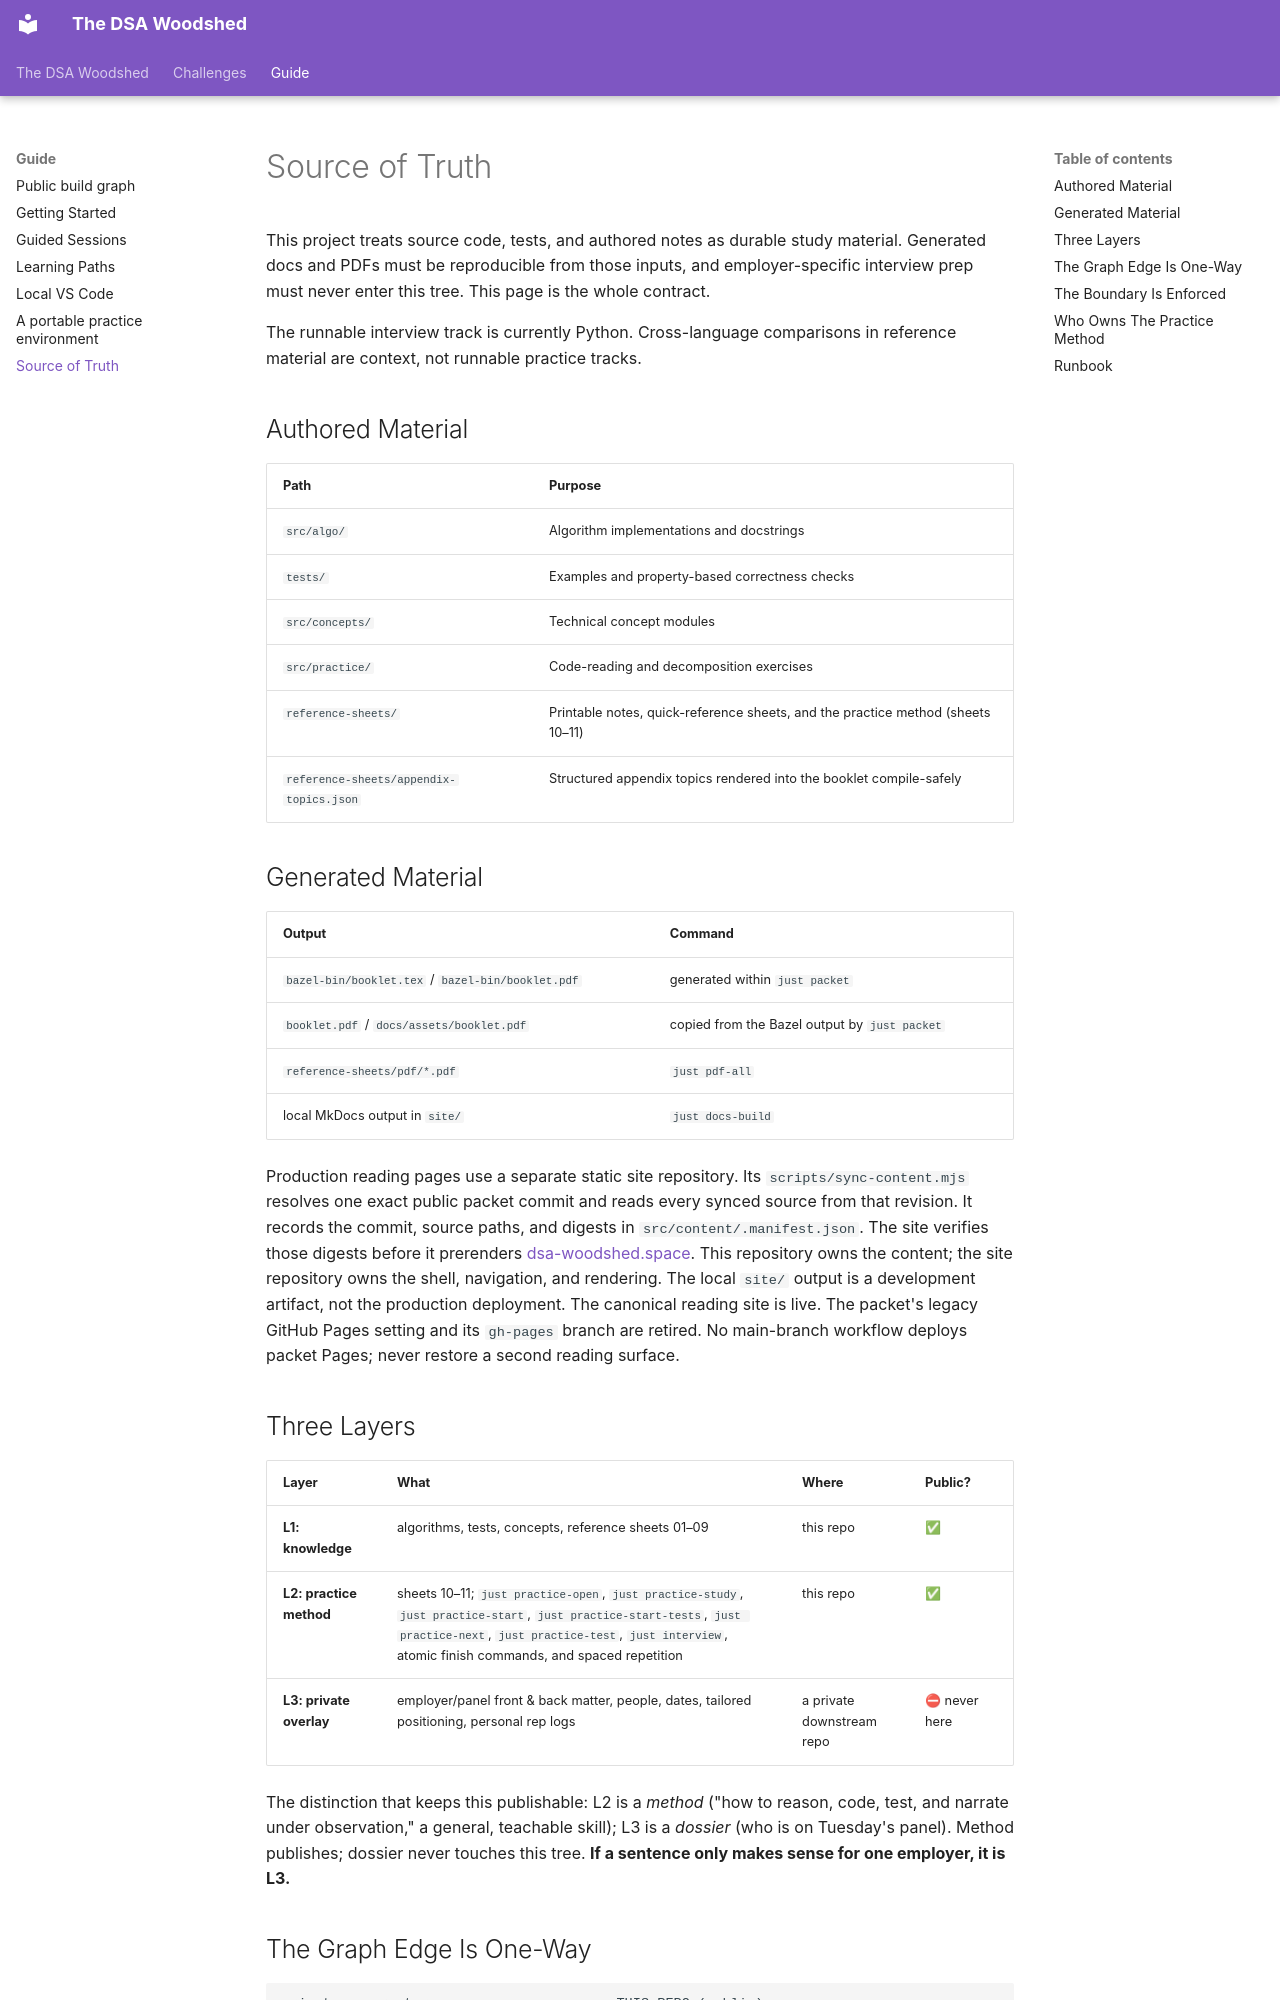

repository: DSA-Woodshed/dsa-study-packet · page: guide/source-of-truth/index.html · generator: mkdocs

---
title: Source of Truth
description: See which files own the current Python practice track, generated artifacts, private state, and the production reading site.
---

# Source of Truth

This project treats source code, tests, and authored notes as durable study
material. Generated docs and PDFs must be reproducible from those inputs, and
employer-specific interview prep must never enter this tree. This page is the
whole contract.

The runnable interview track is currently Python. Cross-language comparisons
in reference material are context, not runnable practice tracks.

## Authored Material

| Path | Purpose |
|------|---------|
| `src/algo/` | Algorithm implementations and docstrings |
| `tests/` | Examples and property-based correctness checks |
| `src/concepts/` | Technical concept modules |
| `src/practice/` | Code-reading and decomposition exercises |
| `reference-sheets/` | Printable notes, quick-reference sheets, and the practice method (sheets 10–11) |
| `reference-sheets/appendix-topics.json` | Structured appendix topics rendered into the booklet compile-safely |

## Generated Material

| Output | Command |
|--------|---------|
| `bazel-bin/booklet.tex` / `bazel-bin/booklet.pdf` | generated within `just packet` |
| `booklet.pdf` / `docs/assets/booklet.pdf` | copied from the Bazel output by `just packet` |
| `reference-sheets/pdf/*.pdf` | `just pdf-all` |
| local MkDocs output in `site/` | `just docs-build` |

Production reading pages use a separate static site repository. Its
`scripts/sync-content.mjs` resolves one exact public packet commit and reads
every synced source from that revision. It records the commit, source paths,
and digests in `src/content/.manifest.json`. The site verifies those digests
before it prerenders
[dsa-woodshed.space](https://dsa-woodshed.space). This repository owns the
content; the site repository owns the shell, navigation, and rendering. The
local `site/` output is a development artifact, not the production deployment.
The canonical reading site is live. The packet's legacy GitHub Pages setting
and its `gh-pages` branch are retired. No main-branch workflow deploys packet
Pages; never restore a second reading surface.

## Three Layers

| Layer | What | Where | Public? |
|-------|------|-------|---------|
| **L1: knowledge** | algorithms, tests, concepts, reference sheets 01–09 | this repo | ✅ |
| **L2: practice method** | sheets 10–11; `just practice-open`, `just practice-study`, `just practice-start`, `just practice-start-tests`, `just practice-next`, `just practice-test`, `just interview`, atomic finish commands, and spaced repetition | this repo | ✅ |
| **L3: private overlay** | employer/panel front & back matter, people, dates, tailored positioning, personal rep logs | a private downstream repo | ⛔ never here |

The distinction that keeps this publishable: L2 is a *method* ("how to reason,
code, test, and narrate under observation," a general, teachable skill); L3 is a
*dossier* (who is on Tuesday's panel). Method publishes; dossier never touches
this tree. **If a sentence only makes sense for one employer, it is L3.**
